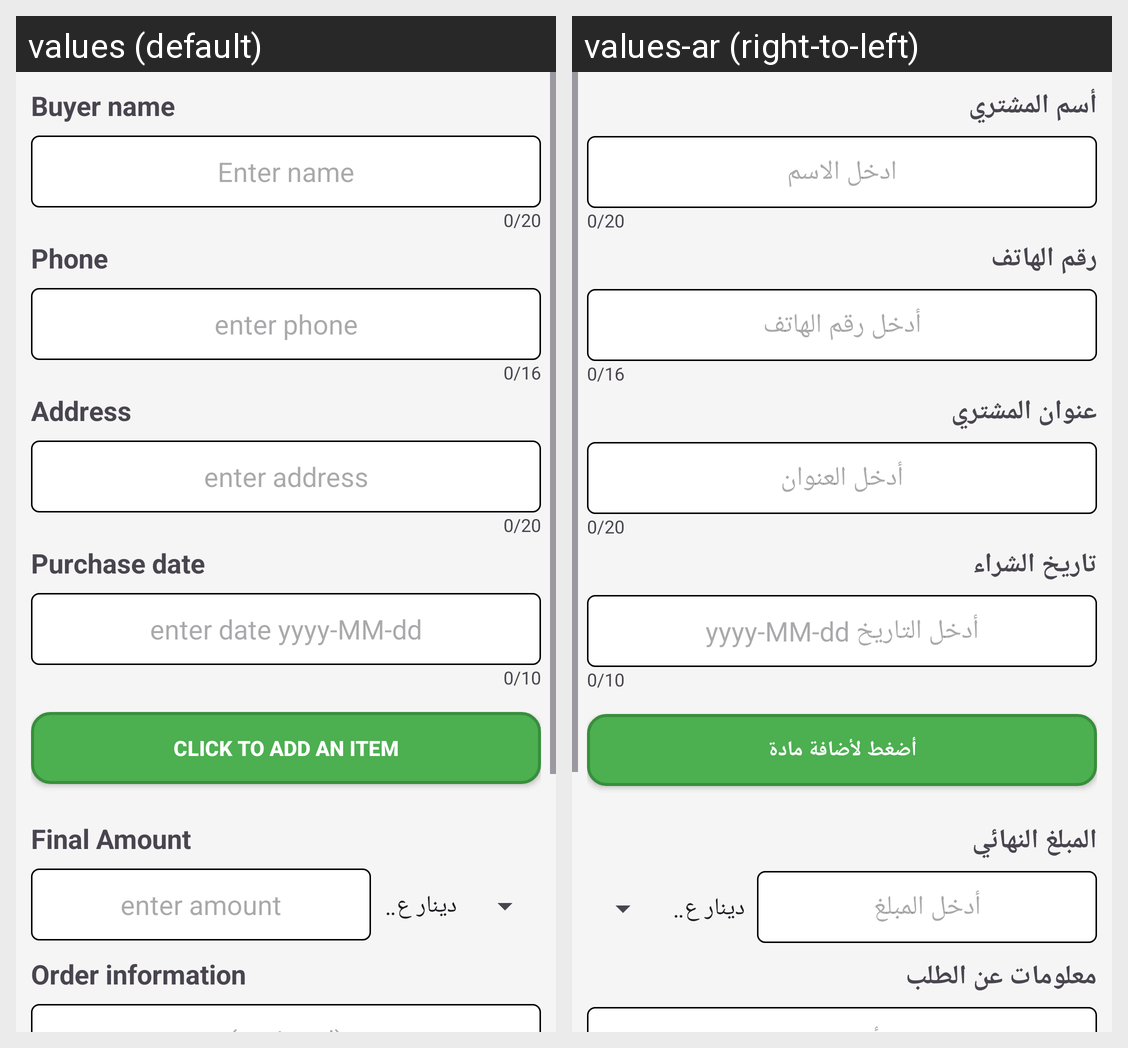

For this localized Android screen grid, give each drawn string resource with its value in every locale shown.
Android screen res/layout/fragment_sales_main.xml rendered under 2 locales, left to right: values (default), values-ar (right-to-left). Device: Nexus 5 (rendered at 1080×1920; each locale shown at half size, 540×960, under a caption strip naming it); theme Theme.Database78.
Strings drawn on this screen, with the default value and each locale's value (text and hints the layout hard-codes, and strings that could not be matched under every locale, appear in the picture but are not listed):

buyer_name
  values: Buyer name
  values-ar: أسم المشتري

enter_name
  values: Enter name
  values-ar: ادخل الاسم

phone
  values: Phone
  values-ar: رقم الهاتف

enter_phone
  values: enter phone
  values-ar: أدخل رقم الهاتف

address
  values: Address
  values-ar: عنوان المشتري

enter_address
  values: enter address
  values-ar: أدخل العنوان

purchase_date
  values: Purchase date
  values-ar: تاريخ الشراء

enter_date
  values: enter date yyyy-MM-dd
  values-ar: أدخل التاريخ yyyy-MM-dd

click_to_add_an_item
  values: Click to add an item
  values-ar: أضغط لأضافة مادة

final_amount
  values: Final Amount
  values-ar: المبلغ النهائي

enter_amount
  values: enter amount
  values-ar: أدخل المبلغ

order_information
  values: Order information
  values-ar: معلومات عن الطلب
